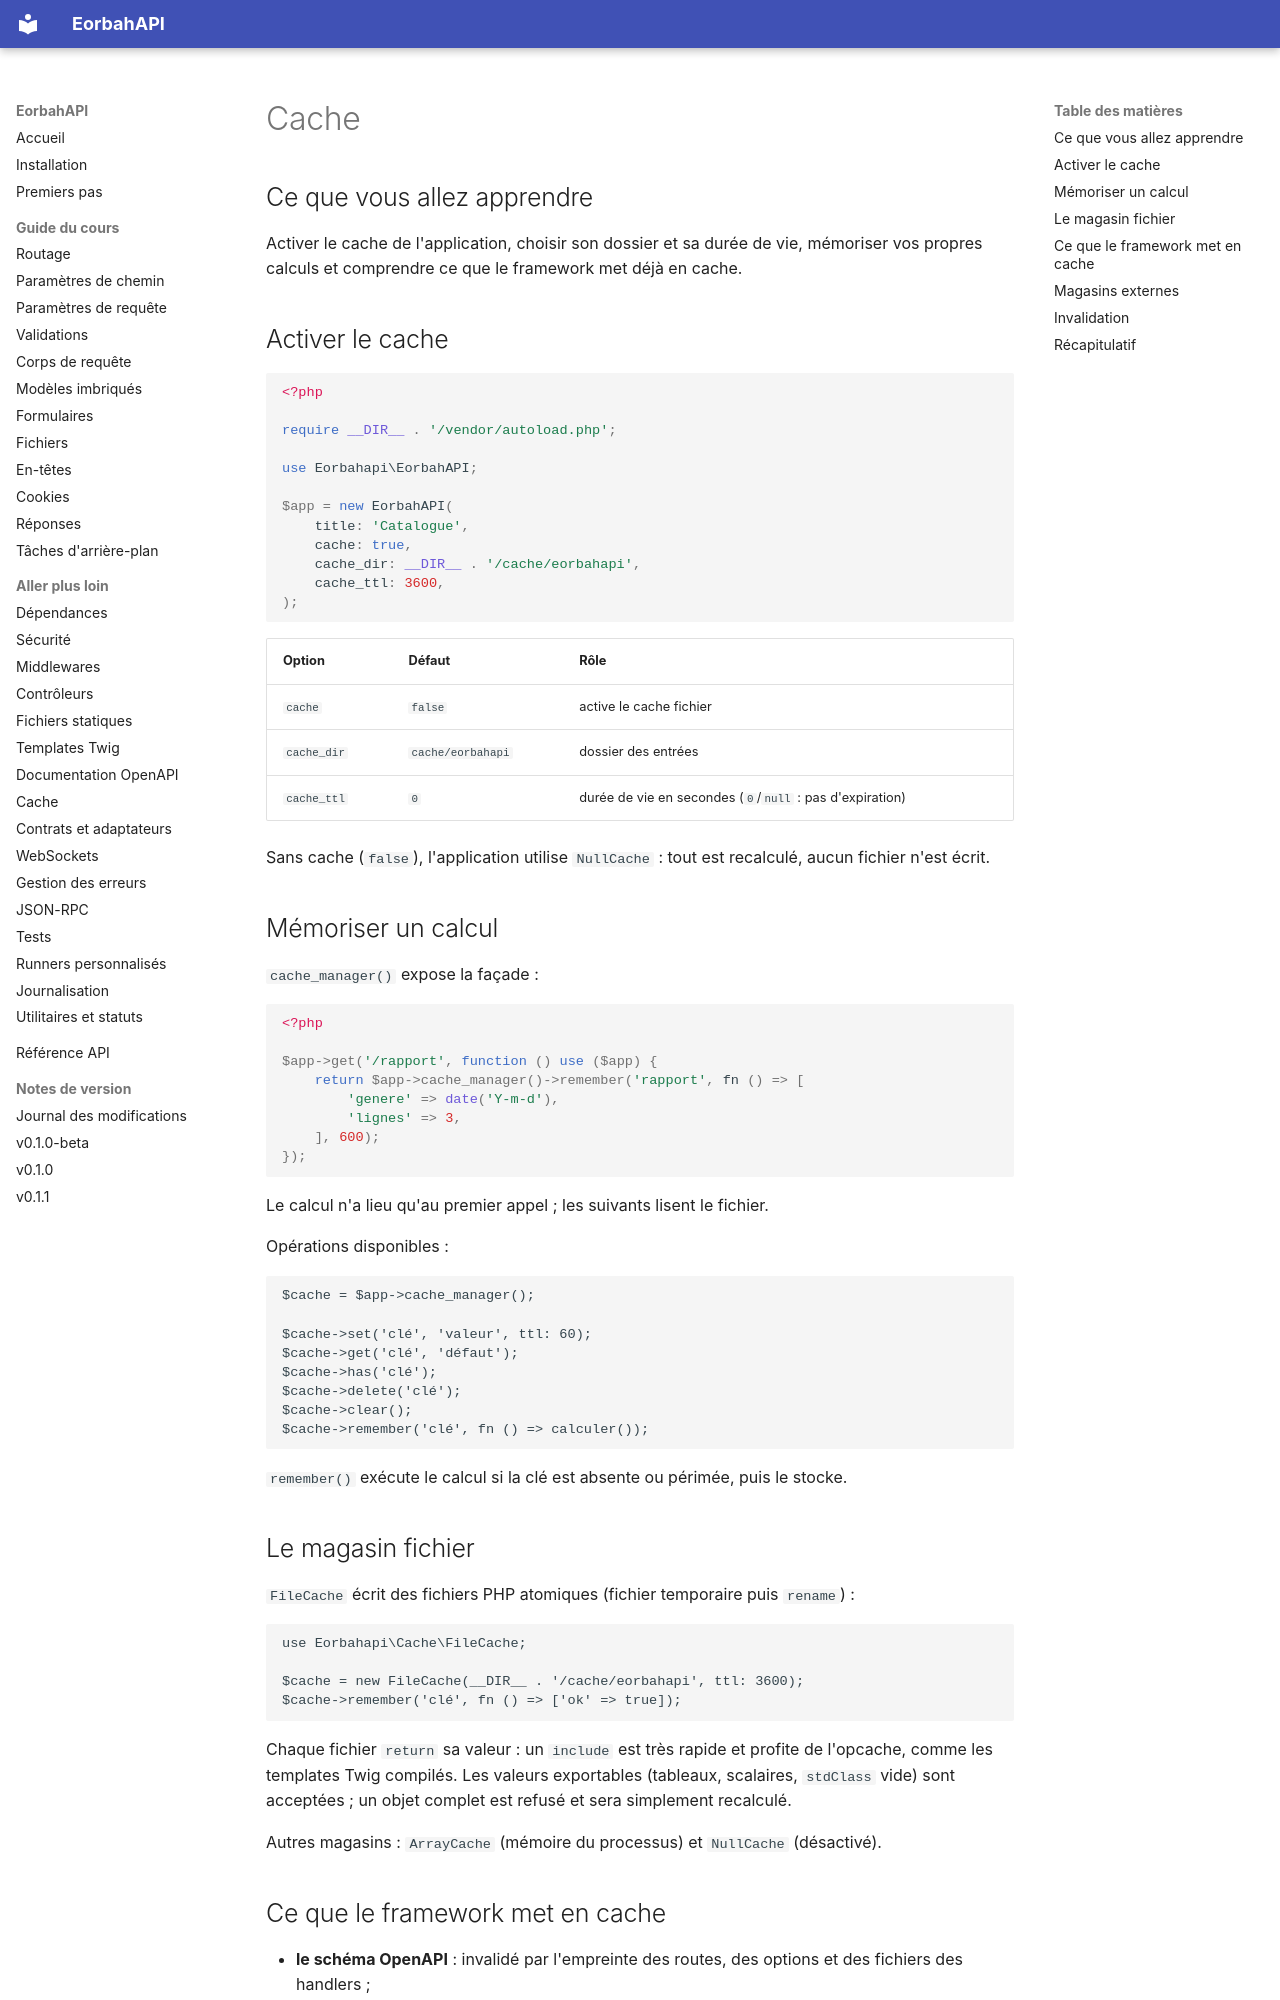

repository: EORBAH/EorbahAPI · page: fr/cache/index.html · generator: mkdocs

# Cache

## Ce que vous allez apprendre

Activer le cache de l'application, choisir son dossier et sa durée de vie,
mémoriser vos propres calculs et comprendre ce que le framework met déjà en
cache.

## Activer le cache

```php
<?php

require __DIR__ . '/vendor/autoload.php';

use Eorbahapi\EorbahAPI;

$app = new EorbahAPI(
    title: 'Catalogue',
    cache: true,
    cache_dir: __DIR__ . '/cache/eorbahapi',
    cache_ttl: 3600,
);
```

| Option | Défaut | Rôle |
| --- | --- | --- |
| `cache` | `false` | active le cache fichier |
| `cache_dir` | `cache/eorbahapi` | dossier des entrées |
| `cache_ttl` | `0` | durée de vie en secondes (`0`/`null` : pas d'expiration) |

Sans cache (`false`), l'application utilise `NullCache` : tout est recalculé,
aucun fichier n'est écrit.

## Mémoriser un calcul

`cache_manager()` expose la façade :

```php
<?php

$app->get('/rapport', function () use ($app) {
    return $app->cache_manager()->remember('rapport', fn () => [
        'genere' => date('Y-m-d'),
        'lignes' => 3,
    ], 600);
});
```

Le calcul n'a lieu qu'au premier appel ; les suivants lisent le fichier.

Opérations disponibles :

```php
$cache = $app->cache_manager();

$cache->set('clé', 'valeur', ttl: 60);
$cache->get('clé', 'défaut');
$cache->has('clé');
$cache->delete('clé');
$cache->clear();
$cache->remember('clé', fn () => calculer());
```

`remember()` exécute le calcul si la clé est absente ou périmée, puis le stocke.

## Le magasin fichier

`FileCache` écrit des fichiers PHP atomiques (fichier temporaire puis `rename`) :

```php
use Eorbahapi\Cache\FileCache;

$cache = new FileCache(__DIR__ . '/cache/eorbahapi', ttl: 3600);
$cache->remember('clé', fn () => ['ok' => true]);
```

Chaque fichier `return` sa valeur : un `include` est très rapide et profite de
l'opcache, comme les templates Twig compilés. Les valeurs exportables
(tableaux, scalaires, `stdClass` vide) sont acceptées ; un objet complet est
refusé et sera simplement recalculé.

Autres magasins : `ArrayCache` (mémoire du processus) et `NullCache`
(désactivé).
